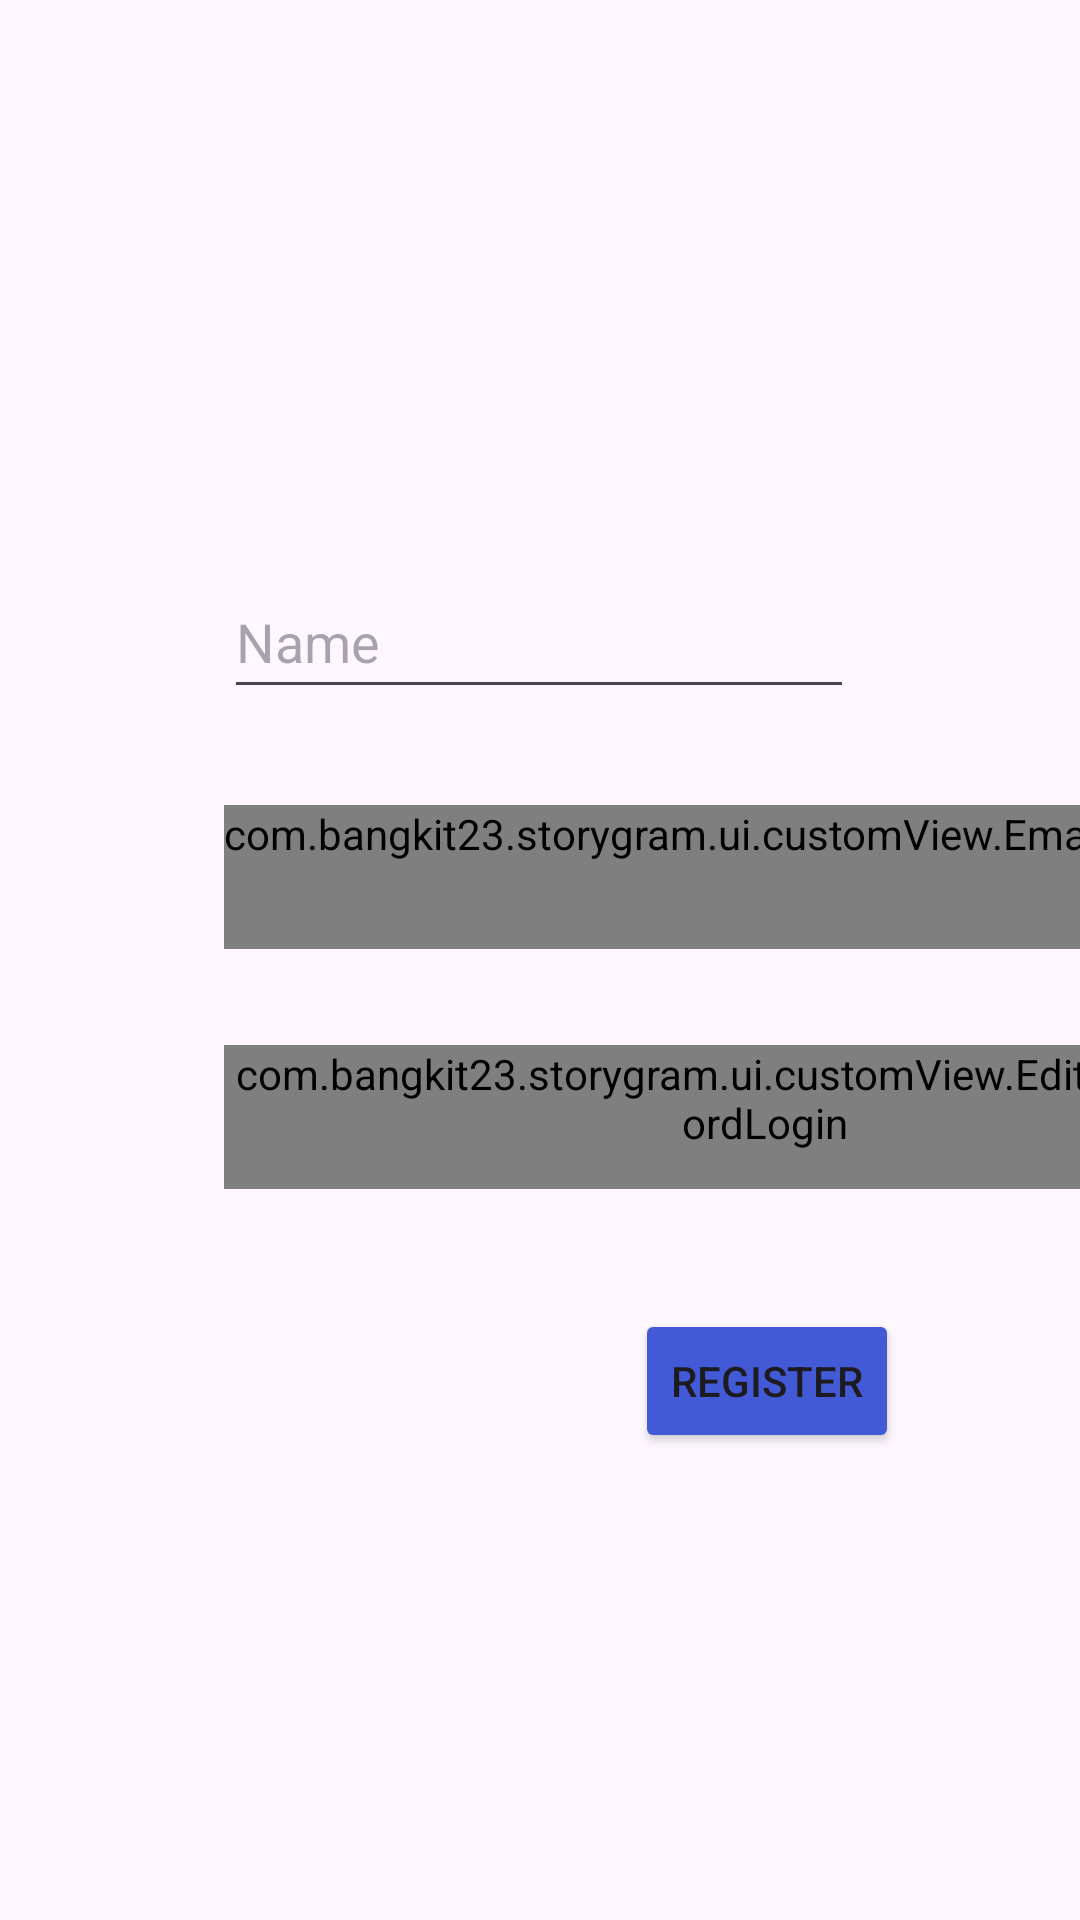

Layout XML and referenced resources for this Android screen:
<!-- AndroidManifest.xml: application theme Theme.StoryGram -->
<!-- res/layout/activity_register.xml -->
<?xml version="1.0" encoding="utf-8"?>
<ScrollView xmlns:android="http://schemas.android.com/apk/res/android"
    xmlns:app="http://schemas.android.com/apk/res-auto"
    xmlns:tools="http://schemas.android.com/tools"
    android:layout_width="match_parent"
    android:layout_height="match_parent"
    tools:context=".ui.activity.RegisterActivity">

    <androidx.constraintlayout.widget.ConstraintLayout
        android:layout_width="match_parent"
        android:layout_height="wrap_content"
        android:layout_gravity="center">
    <EditText
        android:id="@+id/ed_register_name"
        android:layout_width="wrap_content"
        android:layout_height="wrap_content"
        android:minHeight="48dp"
        android:ems="10"
        android:inputType="textPersonName"
        android:hint="@string/name_hint_register"
        app:layout_constraintBottom_toBottomOf="parent"
        app:layout_constraintEnd_toEndOf="parent"
        app:layout_constraintHorizontal_bias="0.497"
        app:layout_constraintStart_toStartOf="parent"
        app:layout_constraintTop_toTopOf="parent"
        app:layout_constraintVertical_bias="0.116" />

    <com.bangkit23.storygram.ui.customView.EmailEditText
        android:id="@+id/ed_register_email"
        android:layout_width="wrap_content"
        android:layout_height="wrap_content"
        android:minHeight="48dp"
        android:layout_marginTop="32dp"
        android:ems="10"
        android:inputType="textEmailAddress"
        android:hint="@string/email_hint"
        app:layout_constraintEnd_toEndOf="@+id/ed_register_name"
        app:layout_constraintHorizontal_bias="0.0"
        app:layout_constraintStart_toStartOf="@+id/ed_register_name"
        app:layout_constraintTop_toBottomOf="@+id/ed_register_name" />

    <com.bangkit23.storygram.ui.customView.EditTextPasswordLogin
        android:id="@+id/ed_register_password"
        android:layout_width="wrap_content"
        android:layout_height="wrap_content"
        android:minHeight="48dp"
        android:layout_marginTop="32dp"
        android:ems="10"
        android:inputType="textPassword"
        android:hint="@string/password_hint"
        app:layout_constraintEnd_toEndOf="@+id/ed_register_email"
        app:layout_constraintHorizontal_bias="0.0"
        app:layout_constraintStart_toStartOf="@+id/ed_register_email"
        app:layout_constraintTop_toBottomOf="@+id/ed_register_email" />

    <ProgressBar
        android:id="@+id/progressBar"
        android:layout_width="wrap_content"
        android:layout_height="wrap_content"
        android:layout_gravity="center"
        android:visibility="gone"
        app:layout_constraintBottom_toBottomOf="parent"
        app:layout_constraintEnd_toEndOf="parent"
        app:layout_constraintHorizontal_bias="0.498"
        app:layout_constraintStart_toStartOf="parent"
        app:layout_constraintTop_toTopOf="parent"
        tools:visibility="visible" />

    <Button
        android:id="@+id/btn_register"
        android:layout_width="wrap_content"
        android:layout_height="wrap_content"
        android:layout_marginTop="40dp"
        android:text="@string/register_button_text"
        android:backgroundTint="#425AD6"
        app:layout_constraintEnd_toEndOf="@+id/ed_register_password"
        app:layout_constraintHorizontal_bias="0.504"
        app:layout_constraintStart_toStartOf="@+id/ed_register_password"
        app:layout_constraintTop_toBottomOf="@+id/ed_register_password" />
    </androidx.constraintlayout.widget.ConstraintLayout>

</ScrollView>
<!-- resources referenced by this layout -->
<resources>
  <string name="email_hint">Email</string>
  <string name="name_hint_register">Name</string>
  <string name="password_hint">Password</string>
  <string name="register_button_text">Register</string>
  <style name="Theme.StoryGram" parent="Theme.Material3.Light">
          
          <item name="colorPrimary">@color/white</item>
          <item name="colorPrimaryVariant">@color/black</item>
          <item name="colorOnPrimary">@color/white</item>
          
          <item name="colorSecondary">@color/teal_200</item>
          <item name="colorSecondaryVariant">@color/teal_700</item>
          <item name="colorOnSecondary">@color/black</item>
          
          <item name="android:statusBarColor">?attr/colorPrimaryVariant</item>
          
      </style>
  <color name="white">#FFFFFFFF</color>
  <color name="black">#FF000000</color>
  <color name="teal_200">#FF03DAC5</color>
  <color name="teal_700">#FF018786</color>
</resources>
